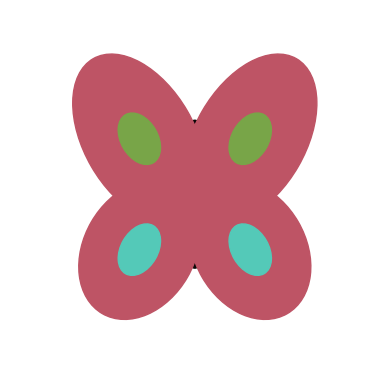

This chart was generated by the following Python code: (Note: this script raises an exception after producing the figure.)
import matplotlib.pyplot as plt
import numpy as np

# Definimos los colores
colors = {
    "rosado_oscuro": (190/255, 84/255, 101/255),
    "negro": (11/255, 6/255, 6/255),
    "verde": (120/255, 165/255, 72/255),
    "azul": (84/255, 201/255, 184/255),
    "amarillo": (236/255, 221/255, 211/255)
}

# Creamos la figura y los ejes
fig, ax = plt.subplots()

# Dibujamos la mariposa usando parches
from matplotlib.patches import Ellipse

# Cuerpo de la mariposa
body = Ellipse((0.5, 0.5), width=0.1, height=0.4, angle=0, color=colors["negro"])
ax.add_patch(body)

# Alas superiores
wing1 = Ellipse((0.35, 0.65), width=0.3, height=0.5, angle=30, color=colors["rosado_oscuro"])
wing2 = Ellipse((0.65, 0.65), width=0.3, height=0.5, angle=-30, color=colors["rosado_oscuro"])
ax.add_patch(wing1)
ax.add_patch(wing2)

# Alas inferiores
wing3 = Ellipse((0.35, 0.35), width=0.3, height=0.4, angle=-30, color=colors["rosado_oscuro"])
wing4 = Ellipse((0.65, 0.35), width=0.3, height=0.4, angle=30, color=colors["rosado_oscuro"])
ax.add_patch(wing3)
ax.add_patch(wing4)

# Detalles en las alas (puntos)
detail1 = Ellipse((0.35, 0.65), width=0.1, height=0.15, angle=30, color=colors["verde"])
detail2 = Ellipse((0.65, 0.65), width=0.1, height=0.15, angle=-30, color=colors["verde"])
detail3 = Ellipse((0.35, 0.35), width=0.1, height=0.15, angle=-30, color=colors["azul"])
detail4 = Ellipse((0.65, 0.35), width=0.1, height=0.15, angle=30, color=colors["azul"])

ax.add_patch(detail1)
ax.add_patch(detail2)
ax.add_patch(detail3)
ax.add_patch(detail4)

# Configuramos el gráfico
ax.set_xlim(0, 1)
ax.set_ylim(0, 1)
ax.set_aspect('equal')
ax.axis('off')

# Guardamos la imagen
fig.savefig("C:/xampp0/htdocs", dpi=300, bbox_inches='tight')
plt.show()
